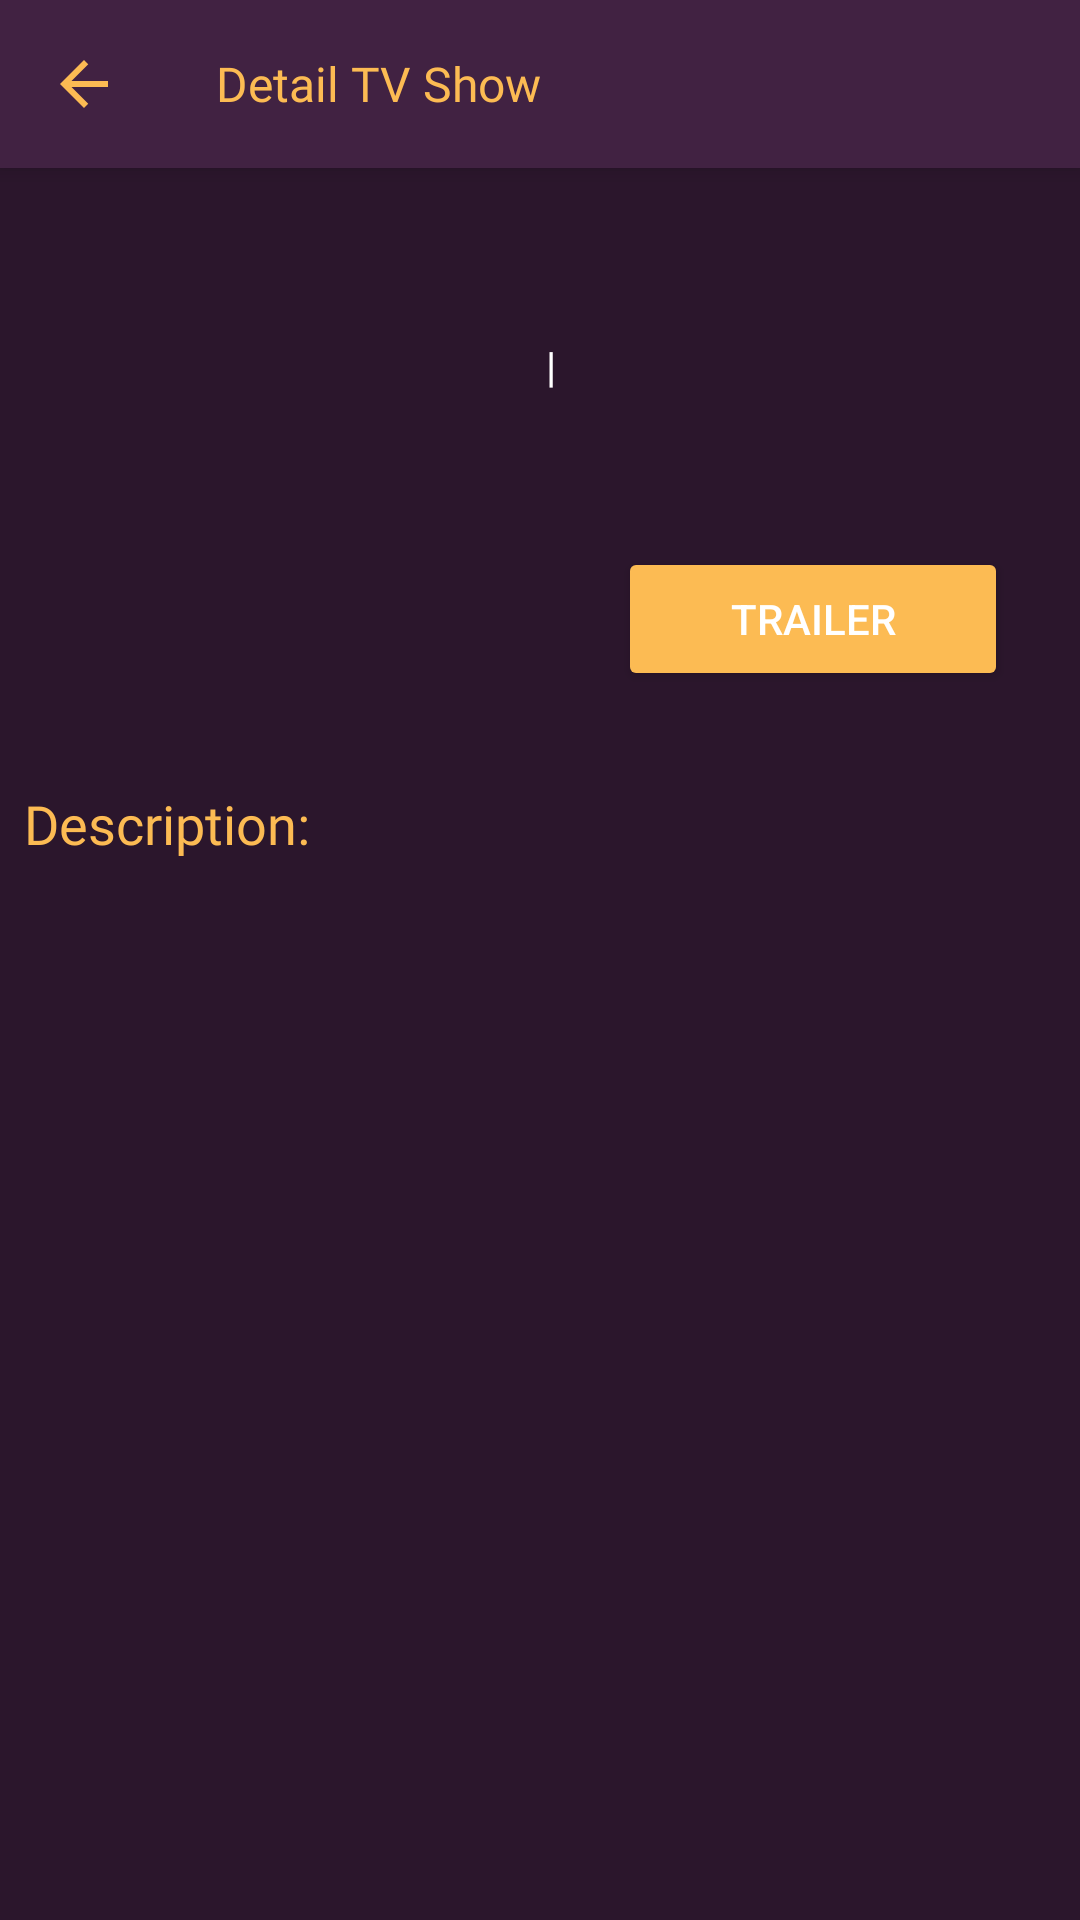

Android layout source for this screen:
<!-- AndroidManifest.xml: activity theme AppTheme.NoActionBar -->
<!-- res/layout/activity_detail_tv_show.xml -->
<?xml version="1.0" encoding="utf-8"?>
<androidx.coordinatorlayout.widget.CoordinatorLayout xmlns:android="http://schemas.android.com/apk/res/android"
    xmlns:app="http://schemas.android.com/apk/res-auto"
    android:layout_width="match_parent"
    android:layout_height="match_parent">

    <com.google.android.material.appbar.AppBarLayout
        android:layout_width="match_parent"
        android:layout_height="wrap_content"
        android:theme="@style/ThemeOverlay.MaterialComponents.Dark.ActionBar">

        <androidx.appcompat.widget.Toolbar
            android:id="@+id/toolbar"
            android:layout_width="match_parent"
            android:layout_height="?attr/actionBarSize"
            android:background="?attr/colorPrimary"
            app:titleTextAppearance="@style/TextAppearance.AppCompat.Widget.ActionBar.Title"
            app:titleTextColor="@color/yellow"
            app:title="@string/detail_tvshow"
            app:navigationIcon="@drawable/ic_back"
            app:popupTheme="@style/ThemeOverlay.MaterialComponents.Light" />

    </com.google.android.material.appbar.AppBarLayout>

    <androidx.core.widget.NestedScrollView
        android:layout_width="match_parent"
        android:layout_height="match_parent"
        app:layout_behavior="@string/appbar_scrolling_view_behavior"
        android:fillViewport="true">
        <include android:id="@+id/content_detail_tvshow" layout="@layout/content_detail_tv_show" />
    </androidx.core.widget.NestedScrollView>

    <ProgressBar
        android:id="@+id/progressBar"
        style="?android:attr/progressBarStyle"
        android:layout_width="wrap_content"
        android:layout_height="wrap_content"
        android:layout_centerHorizontal="true"
        android:layout_centerVertical="true"
        android:visibility="gone"
        app:layout_constraintBottom_toBottomOf="parent"
        app:layout_constraintEnd_toEndOf="parent"
        app:layout_constraintStart_toStartOf="parent"
        app:layout_constraintTop_toTopOf="parent"/>

</androidx.coordinatorlayout.widget.CoordinatorLayout>
<!-- res/layout/content_detail_tv_show.xml (included above) -->
<?xml version="1.0" encoding="utf-8"?>
<LinearLayout xmlns:android="http://schemas.android.com/apk/res/android"
    xmlns:app="http://schemas.android.com/apk/res-auto"
    android:layout_width="fill_parent"
    android:layout_height="fill_parent"
    android:background="@color/darkpurple"
    android:orientation="vertical"
    app:layout_behavior="@string/appbar_scrolling_view_behavior">

    <RelativeLayout
        android:layout_width="match_parent"
        android:layout_height="wrap_content"
        android:orientation="vertical"
        android:layout_margin="8dp">

        <ImageView
            android:id="@+id/img_detail_tvshow_poster"
            android:layout_width="150dp"
            android:layout_height="wrap_content"
            android:adjustViewBounds="true"
            android:contentDescription="@string/poster" />

        <RelativeLayout
            android:id="@+id/container_info"
            android:layout_width="match_parent"
            android:layout_height="wrap_content"
            android:orientation="vertical"
            android:layout_margin="16dp"
            android:layout_toEndOf="@+id/img_detail_tvshow_poster">

            <TextView
                android:id="@+id/tv_detail_tvshow_title"
                android:layout_width="match_parent"
                android:layout_height="wrap_content"
                style="@style/FontDetailBold"/>

            <LinearLayout
                android:id="@+id/container_horizontal"
                android:layout_marginTop="8dp"
                android:orientation="horizontal"
                android:layout_width="match_parent"
                android:layout_height="wrap_content"
                android:layout_below="@id/tv_detail_tvshow_title">

                <TextView
                    android:id="@+id/tv_detail_tvshow_year"
                    android:layout_width="wrap_content"
                    android:layout_height="wrap_content"
                    style="@style/FontMovie.Larger"/>

                <TextView
                    android:layout_width="wrap_content"
                    android:layout_height="wrap_content"
                    style="@style/FontMovie.Larger"
                    android:text="@string/line"
                    android:layout_marginStart="8dp"
                    android:layout_marginEnd="8dp"/>

                <TextView
                    android:id="@+id/tv_detail_tvshow_genre"
                    android:layout_width="wrap_content"
                    android:layout_height="wrap_content"
                    style="@style/FontMovie.Larger"/>

            </LinearLayout>

            <TextView
                android:id="@+id/tv_detail_tvshow_episode"
                android:layout_width="wrap_content"
                android:layout_height="wrap_content"
                style="@style/FontMovie.Larger"
                android:layout_below="@id/container_horizontal"/>

        </RelativeLayout>

        <LinearLayout
            android:layout_width="match_parent"
            android:layout_height="wrap_content"
            android:layout_gravity="bottom"
            android:layout_below="@+id/container_info"
            android:layout_toEndOf="@+id/img_detail_tvshow_poster"
            android:layout_margin="16dp"
            android:orientation="horizontal">

            <ToggleButton
                android:id="@+id/tb_fav"
                android:layout_width="32dp"
                android:layout_height="32dp"
                android:background="@drawable/favorite_toggle"
                android:layout_gravity="center"
                android:textOff=""
                android:textOn=""/>

            <Button
                android:id="@+id/btn_detail_trailer"
                android:layout_width="match_parent"
                android:layout_height="wrap_content"
                android:text="@string/trailer"
                android:backgroundTint="@color/yellow"
                android:textColor="@color/white"
                android:layout_gravity="bottom"/>

        </LinearLayout>
    </RelativeLayout>

    <LinearLayout
        android:layout_width="match_parent"
        android:layout_height="wrap_content"
        android:orientation="vertical"
        android:layout_margin="8dp">

        <TextView
            android:layout_width="match_parent"
            android:layout_height="wrap_content"
            style="@style/FontDetailBold"
            android:text="@string/description"/>

        <TextView
            android:id="@+id/tv_detail_tvshow_description"
            android:layout_width="match_parent"
            android:layout_height="wrap_content"
            style="@style/FontMovie.Larger"/>
    </LinearLayout>



</LinearLayout>
<!-- resources referenced by this layout -->
<resources>
  <color name="darkpurple">#2b162c</color>
  <color name="white">#FFFFFF</color>
  <color name="yellow">#fcbb53</color>
  <!-- drawable favorite_toggle (drawable) -->
  <?xml version="1.0" encoding="utf-8"?>
  <selector xmlns:android="http://schemas.android.com/apk/res/android">
      <item
          android:drawable="@drawable/ic_baseline_favorite_24"
          android:state_checked="true"/>
      <item
          android:drawable="@drawable/ic_border_favorite"
          android:state_checked="false"/>
  </selector>
  <!-- drawable ic_back (drawable-v24) -->
  <vector android:height="24dp" android:tint="#FCBB53"
      android:viewportHeight="24" android:viewportWidth="24"
      android:width="24dp" xmlns:android="http://schemas.android.com/apk/res/android">
      <path android:fillColor="@android:color/white" android:pathData="M20,11H7.83l5.59,-5.59L12,4l-8,8 8,8 1.41,-1.41L7.83,13H20v-2z"/>
  </vector>
  <string name="description">Description:</string>
  <string name="detail_tvshow">Detail TV Show</string>
  <string name="line">|</string>
  <string name="poster">Poster</string>
  <string name="trailer">Trailer</string>
  <style name="FontDetailBold">
          <item name="fontFamily">@font/montserrat</item>
          <item name="android:textColor">@color/yellow</item>
          <item name="android:textSize">18sp</item>
      </style>
  <style name="FontMovie.Larger">
          <item name="android:textSize">14sp</item>
      </style>
  <style name="TextAppearance.AppCompat.Widget.ActionBar.Title" parent="@android:style/TextAppearance">
          <item name="android:textColor">@color/yellow</item>
          <item name="android:fontFamily">@font/montserrat</item>
      </style>
  <style name="AppTheme.NoActionBar">
          <item name="windowActionBar">false</item>
          <item name="windowNoTitle">true</item>
      </style>
</resources>
